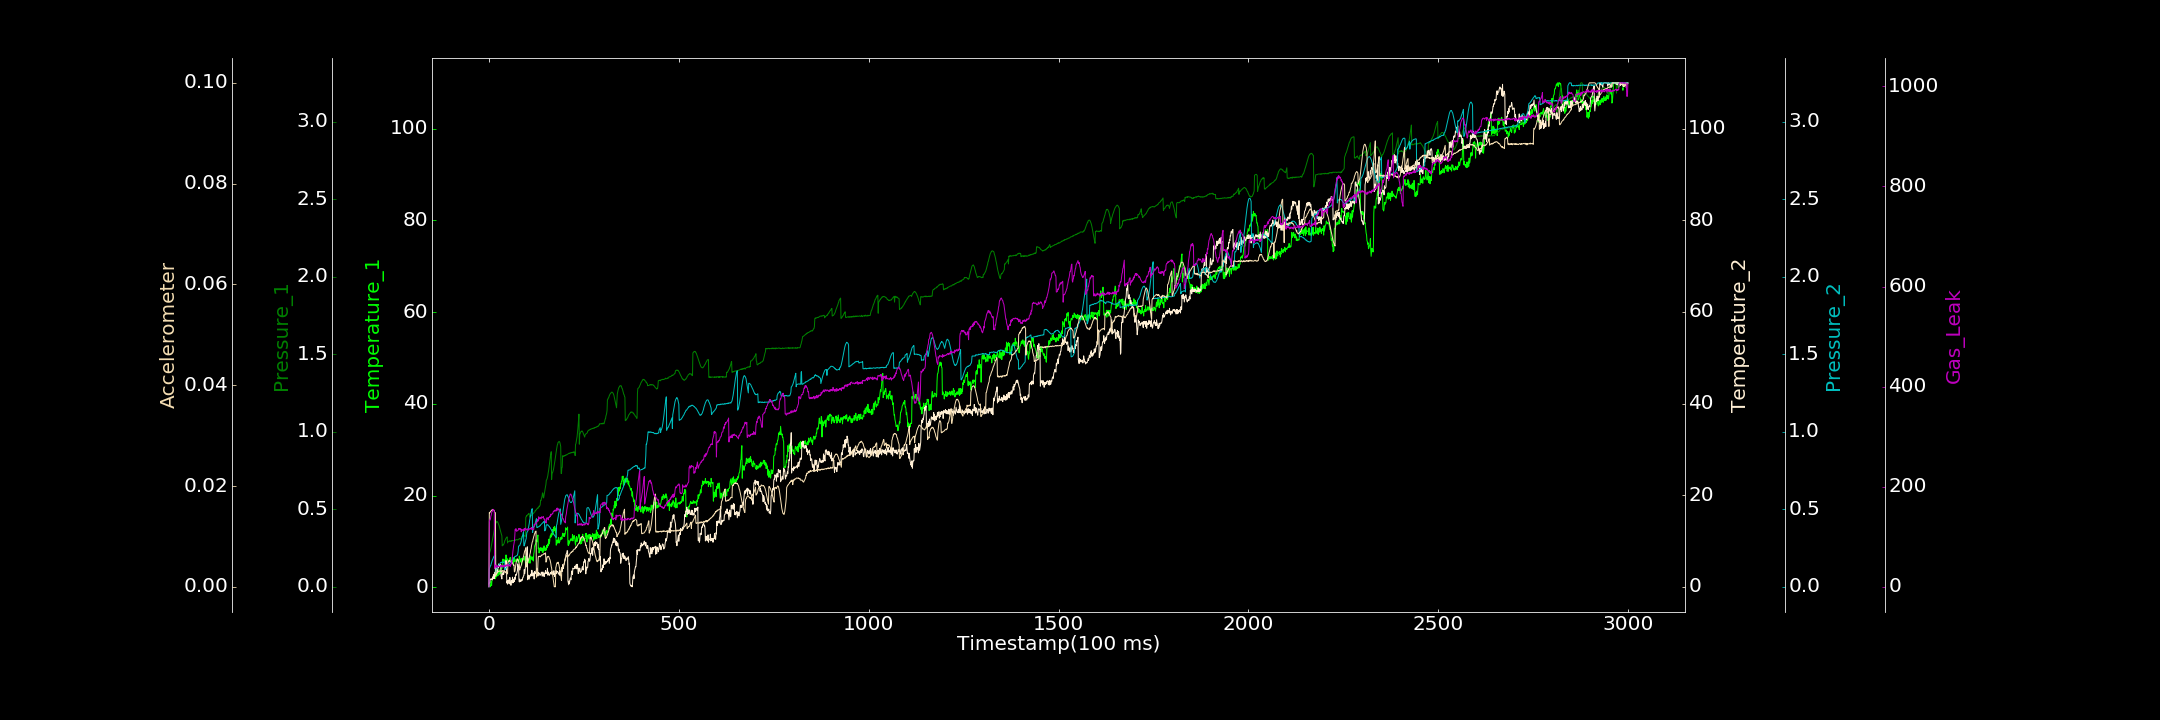

Source data for this figure (header and first rows):
0.000000000, 0.465563851, 0.000000000, 0.580008660, 0.000558840, 0.000015265, 0.000000000
1, 0.3638, 0.2133, 0.9127, 0.1162, 0.01475, 131.5
2, 0.5061, 0.2221, 0.8373, 0.1226, 0.01466, 131.7
3, 0.3088, 0.2282, 1.486, 0.1278, 0.01482, 135.8
4, 0.1043, 0.2365, 1.716, 0.1361, 0.01488, 135.5
5, 0.9212, 0.2464, 1.593, 0.1383, 0.01503, 141
6, 1.305, 0.2598, 1.566, 0.1496, 0.01509, 143.3
7, 0.3765, 0.2732, 1.771, 0.1563, 0.0152, 147.1
8, 1.596, 0.2879, 1.746, 0.166, 0.01515, 151
9, 1.768, 0.2999, 1.501, 0.1732, 0.01531, 151
10, 2.128, 0.3133, 2.164, 0.1778, 0.01536, 151.5
11, 1.949, 0.3282, 1.812, 0.1841, 0.01516, 154.9
12, 2.59, 0.3409, 2.722, 0.1908, 0.01519, 152.9
13, 1.883, 0.3547, 2.286, 0.1962, 0.01514, 153.6
14, 2.12, 0.3707, 1.811, 0.1996, 0.01513, 151.4
15, 2.784, 0.3796, 2.34, 0.2033, 0.01478, 36.73
16, 1.827, 0.3915, 3.22, 0.2022, 0.01475, 42.41
17, 1.928, 0.4013, 2.336, 0.08436, 0.01471, 39.96
18, 2.359, 0.4093, 3.434, 0.09268, 0.00222, 41.79
19, 2.255, 0.4124, 3.504, 0.1104, 0.002586, 43.97
20, 3.265, 0.4174, 4.015, 0.1164, 0.002583, 39.52
21, 2.51, 0.4225, 3.532, 0.1186, 0.002736, 38.63
22, 3.156, 0.4177, 3.021, 0.1244, 0.002893, 41.74
23, 2.497, 0.4166, 3.223, 0.1292, 0.002922, 40.11
24, 2.524, 0.4126, 4.54, 0.133, 0.002999, 40.32
25, 3.124, 0.406, 4.213, 0.1386, 0.003039, 41.56
26, 3.358, 0.3994, 5.007, 0.1417, 0.003059, 40.85
27, 3.841, 0.3928, 4.707, 0.1444, 0.003111, 41.13
28, 2.836, 0.3839, 4.525, 0.1461, 0.003104, 40.18
29, 3.219, 0.3737, 4.429, 0.149, 0.003088, 40.84
30, 3.206, 0.3629, 4.946, 0.156, 0.003171, 39.2
31, 3.452, 0.3546, 4.405, 0.1569, 0.003158, 40.64
32, 3.002, 0.3448, 2.371, 0.1577, 0.003012, 43.68
33, 4.77, 0.3366, 2.149, 0.1572, 0.003011, 40.58
34, 4.1, 0.3296, 1.714, 0.1603, 0.003166, 39.69
35, 4.746, 0.2638, 2.84, 0.1597, 0.003054, 42.49
36, 5.754, 0.2696, 2.654, 0.1593, 0.003203, 39.95
37, 6.171, 0.2675, 3.13, 0.1603, 0.003179, 39.55
38, 5.77, 0.2705, 2.706, 0.1581, 0.003157, 39.43
39, 6.036, 0.2754, 2.757, 0.1601, 0.003052, 43.23
40, 5.496, 0.2802, 3.599, 0.161, 0.002985, 40.42
41, 5.52, 0.2898, 3.717, 0.1123, 0.003018, 41.77
42, 5.983, 0.2991, 3.963, 0.1112, 0.00293, 41.82
43, 5.444, 0.3009, 3.903, 0.1128, 0.003008, 41.66
44, 5.776, 0.3095, 4.503, 0.1179, 0.002876, 40.77
45, 7.058, 0.3131, 5.736, 0.1206, 0.002753, 44.13
46, 5.941, 0.3176, 4.707, 0.1231, 0.00276, 43.63
47, 5.675, 0.32, 0.8301, 0.1286, 0.002776, 42.84
48, 6.238, 0.322, 1.101, 0.131, 0.002559, 41.2
49, 5.929, 0.2826, 0.5787, 0.1321, 0.002583, 43.46
50, 5.996, 0.2901, 1.445, 0.137, 0.004895, 45.32
51, 5.503, 0.2906, 0.7961, 0.14, 0.004976, 41.23
52, 5.703, 0.2918, 1.514, 0.1426, 0.005127, 42.99
53, 5.475, 0.2943, 1.469, 0.1468, 0.005174, 43.03
54, 6.184, 0.2969, 0.6515, 0.1475, 0.005093, 43.09
55, 6.172, 0.2941, 2.041, 0.154, 0.005204, 43.08
56, 6.519, 0.2934, 0.8504, 0.1564, 0.005077, 40.71
57, 6.072, 0.2933, 0.7787, 0.1587, 0.005073, 44.19
58, 5.882, 0.2976, 0.3306, 0.1598, 0.005042, 43.66
59, 5.695, 0.2942, 1.374, 0.1644, 0.004957, 51.67
60, 5.696, 0.2968, 1.309, 0.1678, 0.004782, 46.71
... 2,939 more rows
